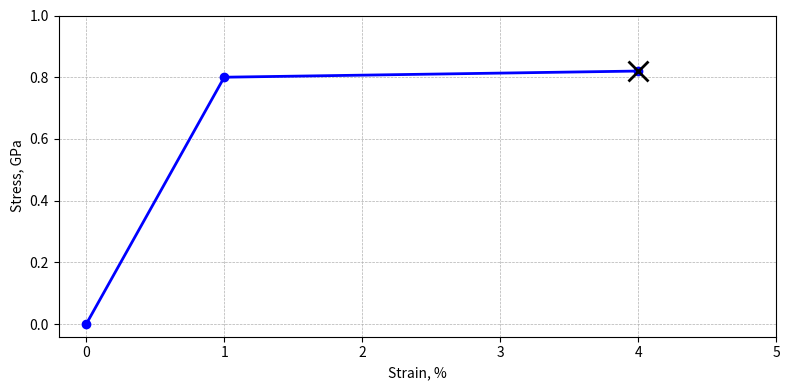

Reproduce this figure in Python.
import matplotlib.pyplot as plt
import numpy as np

# Data for the plot
strain = [0, 1, 4]  # Strain in %
stress = [0, 0.8, 0.82]  # Stress in GPa

# Plotting the data
plt.figure(figsize=(8, 4))
plt.plot(strain, stress, marker='o', color='blue', linewidth=2)

# Adding a large 'x' marker at the last point
plt.plot(strain[-1], stress[-1], 'kx', markersize=15, markeredgewidth=2)

# Labels and grid
plt.xlabel("Strain, %")
plt.ylabel("Stress, GPa")
plt.xticks(np.arange(0, 6, 1))
plt.yticks(np.arange(0, 1.2, 0.2))
plt.grid(True, which='both', linestyle='--', linewidth=0.5)

# Displaying the plot
plt.tight_layout()
plt.show()

